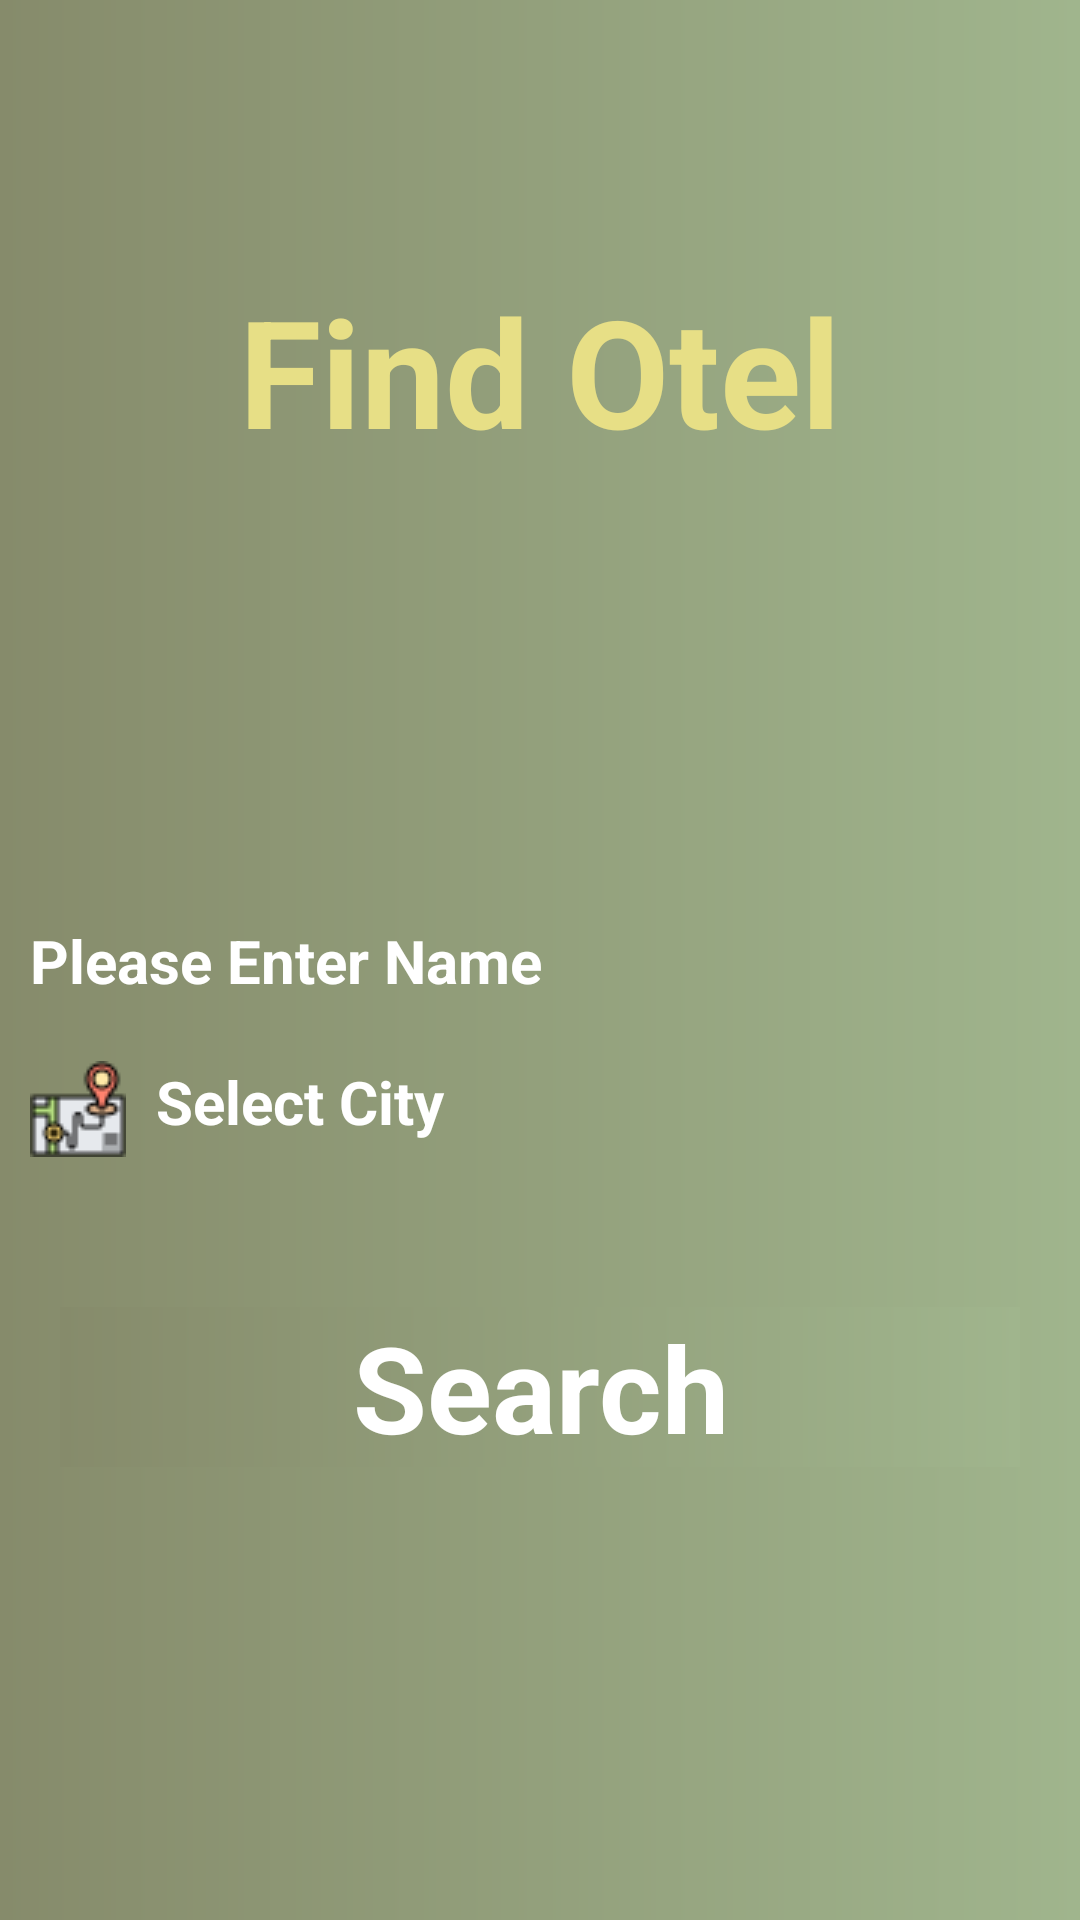

This screen was rendered from an Android layout file. Write that file and the resources it references.
<!-- AndroidManifest.xml: application theme Theme.FoursquareProject -->
<!-- res/layout/activity_main.xml -->
<?xml version="1.0" encoding="utf-8"?>
<layout xmlns:android="http://schemas.android.com/apk/res/android"
    xmlns:app="http://schemas.android.com/apk/res-auto"
    xmlns:tools="http://schemas.android.com/tools">

    <data>

    </data>


    <FrameLayout
        android:layout_width="match_parent"
        android:layout_height="match_parent">

    <FrameLayout
        android:id="@+id/containerFragment"
        android:layout_width="match_parent"
        android:layout_height="match_parent"
        android:background="@drawable/background_gradient"
        tools:context=".activity.MainActivity" />

    <androidx.constraintlayout.widget.ConstraintLayout
        android:id="@+id/constraintScreen"
        android:layout_width="match_parent"
        android:background="@drawable/choice_city"
        android:layout_height="match_parent"
        tools:context=".MainActivity">



        <TextView
            android:layout_width="wrap_content"
            android:layout_height="wrap_content"
            android:text="Find Otel"
            app:layout_constraintTop_toTopOf="parent"
            app:layout_constraintLeft_toLeftOf="parent"
            app:layout_constraintRight_toRightOf="parent"
            android:layout_marginTop="90dp"
            android:textSize="50dp"
            android:textStyle="bold"
            android:textColor="#E7DF86"/>

        <EditText
            android:id="@+id/textUserName"
            android:padding="10dp"
            android:layout_width="match_parent"
            android:layout_height="wrap_content"
            android:hint="Please Enter Name"
            android:drawablePadding="10dp"
            android:textSize="20dp"
            android:textStyle="bold"
            android:textColor="@color/white"
            android:background="@android:color/transparent"
            android:textColorHint="@color/white"
            android:drawableLeft="@drawable/team"
            app:layout_constraintLeft_toLeftOf="parent"
            app:layout_constraintTop_toTopOf="parent"
            app:layout_constraintBottom_toBottomOf="parent"/>

        <TextView
            android:id="@+id/textSelectCity"
            android:padding="10dp"
            android:layout_width="match_parent"
            android:layout_height="wrap_content"
            android:text="Select City"
            android:textStyle="bold"
            android:drawablePadding="10dp"
            android:textSize="20dp"
            android:textColor="@color/white"
            android:textColorHint="@color/white"
            android:drawableLeft="@drawable/map"
            app:layout_constraintTop_toBottomOf="@+id/textUserName"
            app:layout_constraintLeft_toLeftOf="parent"
            />

        <TextView
            android:id="@+id/searchButton"
            android:layout_width="match_parent"
            android:layout_height="wrap_content"
            android:text="Search"
            android:textSize="40dp"
            android:textStyle="bold"
            android:layout_marginTop="40dp"
            android:textColor="@color/white"
            android:layout_marginLeft="20dp"
            android:layout_marginRight="20dp"
            android:textAlignment="center"
            style="@style/PrimaryColoredButton"
            app:layout_constraintLeft_toLeftOf="parent"
            app:layout_constraintTop_toBottomOf="@+id/textSelectCity"/>




    </androidx.constraintlayout.widget.ConstraintLayout>
    </FrameLayout>
</layout>
<!-- resources referenced by this layout -->
<resources>
  <color name="white">#FFFFFFFF</color>
  <!-- drawable background_gradient (drawable) -->
  <?xml version="1.0" encoding="utf-8"?>
  <shape xmlns:android="http://schemas.android.com/apk/res/android"
      android:shape="rectangle">
      <gradient
          android:angle="0"
          android:endColor="#A0B58D"
          android:startColor="#868B6B" />
  </shape>
  <!-- drawable map: png bitmap (drawable-v24, 1498 bytes) -->
  <style name="PrimaryColoredButton">
  
          <item name="android:background">@drawable/background_gradient</item>
      </style>
  <style name="Theme.FoursquareProject" parent="Theme.MaterialComponents.DayNight.NoActionBar">
          
          <item name="colorPrimary">@color/purple_500</item>
          <item name="colorPrimaryVariant">@color/purple_700</item>
          <item name="colorOnPrimary">@color/white</item>
          
          <item name="colorSecondary">@color/teal_200</item>
          <item name="colorSecondaryVariant">@color/teal_700</item>
          <item name="colorOnSecondary">@color/black</item>
          
          <item name="android:statusBarColor" tools:targetApi="l">?attr/colorPrimaryVariant</item>
          
      </style>
  <color name="purple_500">#FF6200EE</color>
  <color name="purple_700">#FF3700B3</color>
  <color name="teal_200">#FF03DAC5</color>
  <color name="teal_700">#FF018786</color>
  <color name="black">#FF000000</color>
</resources>
